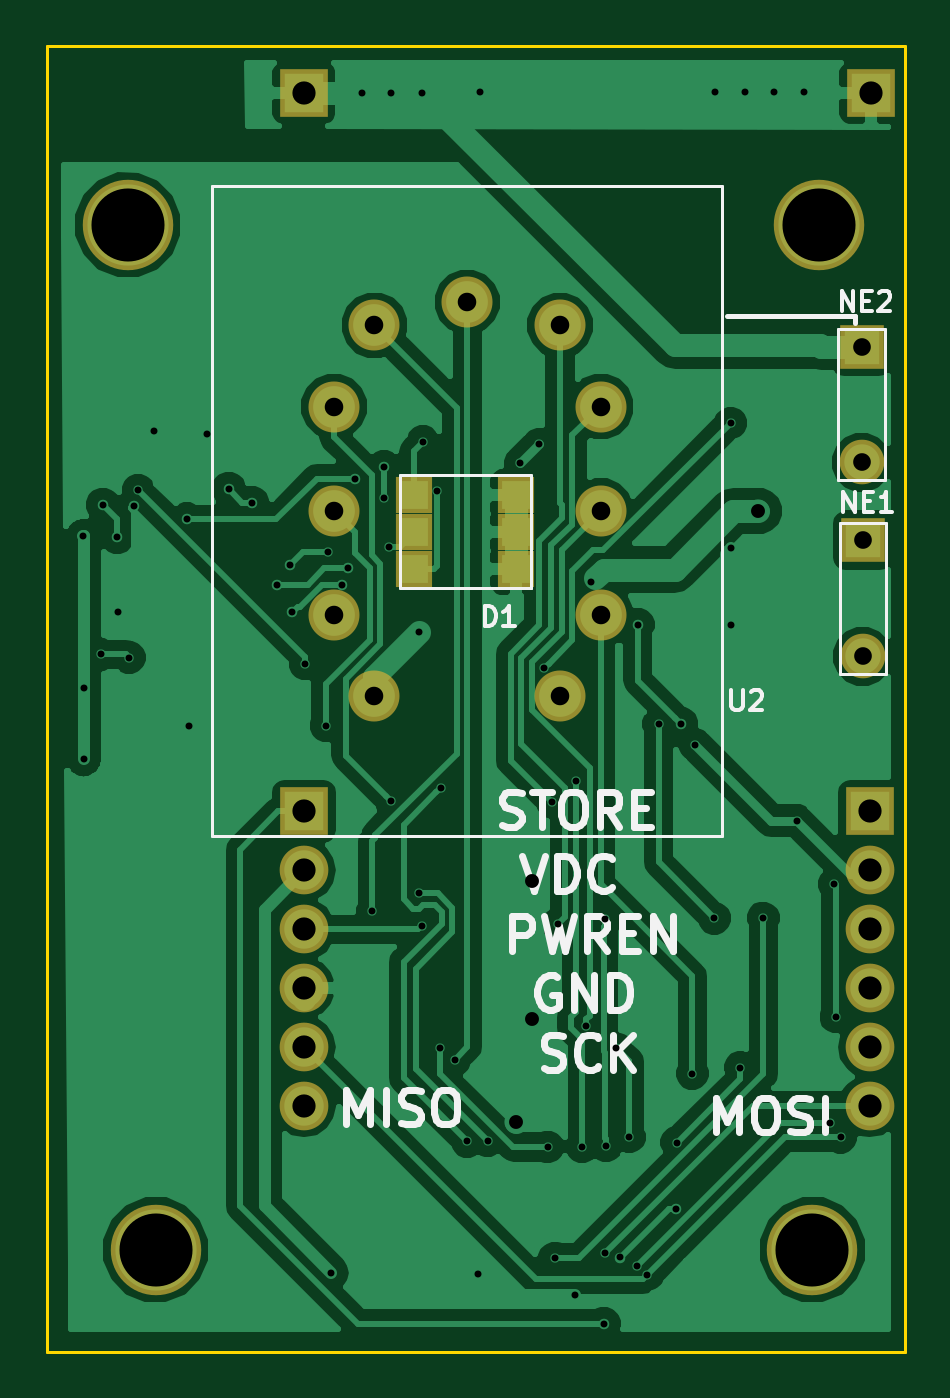
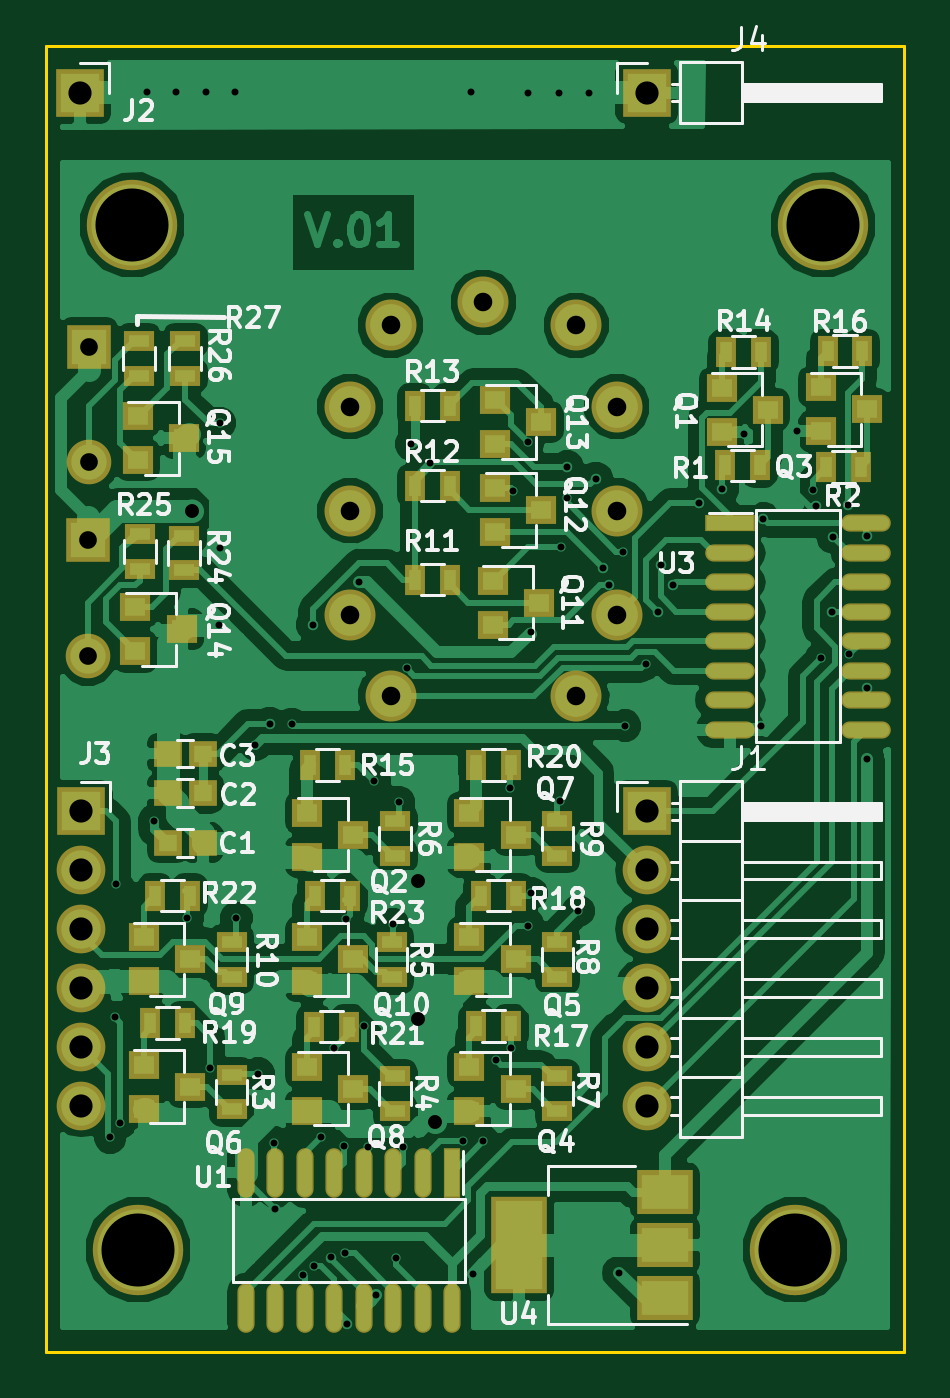
Circuit board: 10 layer files. Board 37.0 x 56.3 mm.
- bottom_copper: Nixie-Tube-with-shiftR-B.Cu.gbl (118447 bytes)
- bottom_mask: Nixie-Tube-with-shiftR-B.Mask.gbs (5130 bytes)
- paste: Nixie-Tube-with-shiftR-B.Paste.gbp (4143 bytes)
- bottom_silk: Nixie-Tube-with-shiftR-B.SilkS.gbo (50542 bytes)
- outline: Nixie-Tube-with-shiftR-Edge.Cuts.gko (691 bytes)
- top_copper: Nixie-Tube-with-shiftR-F.Cu.gtl (55281 bytes)
- top_mask: Nixie-Tube-with-shiftR-F.Mask.gts (1588 bytes)
- paste: Nixie-Tube-with-shiftR-F.Paste.gtp (601 bytes)
- top_silk: Nixie-Tube-with-shiftR-F.SilkS.gto (10541 bytes)
- drill: Nixie-Tube-with-shiftR.drl (1945 bytes)

=== bottom_copper: Nixie-Tube-with-shiftR-B.Cu.gbl (118447 bytes, source omitted) ===
=== bottom_mask: Nixie-Tube-with-shiftR-B.Mask.gbs ===
%TF.GenerationSoftware,KiCad,Pcbnew,4.0.7*%
%TF.CreationDate,2017-11-16T20:56:22+08:00*%
%TF.ProjectId,Nixie-Tube-with-shiftR,4E697869652D547562652D776974682D,rev?*%
%TF.FileFunction,Soldermask,Bot*%
%FSLAX46Y46*%
G04 Gerber Fmt 4.6, Leading zero omitted, Abs format (unit mm)*
G04 Created by KiCad (PCBNEW 4.0.7) date 11/16/17 20:56:22*
%MOMM*%
%LPD*%
G01*
G04 APERTURE LIST*
%ADD10C,0.100000*%
%ADD11C,2.200000*%
%ADD12R,2.400000X4.200000*%
%ADD13R,2.400000X1.900000*%
%ADD14R,1.200000X1.150000*%
%ADD15R,1.300000X0.900000*%
%ADD16R,1.300000X1.200000*%
%ADD17R,2.140000X0.740000*%
%ADD18O,2.140000X0.740000*%
%ADD19R,0.740000X2.140000*%
%ADD20O,0.740000X2.140000*%
%ADD21R,0.900000X1.300000*%
%ADD22C,3.900000*%
%ADD23R,1.924000X1.924000*%
%ADD24C,1.924000*%
%ADD25R,2.100000X2.100000*%
%ADD26O,2.100000X2.100000*%
G04 APERTURE END LIST*
D10*
D11*
X23893155Y-15535798D03*
X23893155Y-20035798D03*
X23893155Y-24535798D03*
X12393155Y-15535798D03*
X12393155Y-20035798D03*
X12393155Y-24535798D03*
X14143155Y-12035798D03*
X22143155Y-12035798D03*
X14143155Y-28035798D03*
X22143155Y-28035798D03*
X18143155Y-11035798D03*
D12*
X16600000Y-51700000D03*
D13*
X10300000Y-51700000D03*
X10300000Y-49400000D03*
X10300000Y-54000000D03*
D14*
X31750000Y-32200000D03*
X30250000Y-32200000D03*
D15*
X33000000Y-12700000D03*
X33000000Y-14200000D03*
X31000000Y-14200000D03*
X31000000Y-12700000D03*
D16*
X33050000Y-15950000D03*
X33050000Y-17850000D03*
X31050000Y-16900000D03*
D17*
X7500000Y-20580000D03*
D18*
X7500000Y-21850000D03*
X7500000Y-23120000D03*
X7500000Y-24390000D03*
X7500000Y-25660000D03*
X7500000Y-26930000D03*
X7500000Y-28200000D03*
X1650000Y-28200000D03*
X1650000Y-26930000D03*
X1650000Y-25660000D03*
X1650000Y-24390000D03*
X1650000Y-23120000D03*
X1650000Y-21850000D03*
X1650000Y-20580000D03*
X7500000Y-29470000D03*
X1650000Y-29470000D03*
D19*
X19490000Y-48570000D03*
D20*
X20760000Y-48570000D03*
X22030000Y-48570000D03*
X23300000Y-48570000D03*
X24570000Y-48570000D03*
X25840000Y-48570000D03*
X27110000Y-48570000D03*
X27110000Y-54420000D03*
X25840000Y-54420000D03*
X24570000Y-54420000D03*
X23300000Y-54420000D03*
X22030000Y-54420000D03*
X20760000Y-54420000D03*
X19490000Y-54420000D03*
X28380000Y-48570000D03*
X28380000Y-54420000D03*
D15*
X32950000Y-21050000D03*
X32950000Y-22550000D03*
X31050000Y-22600000D03*
X31050000Y-21100000D03*
D21*
X23900000Y-36625000D03*
X25400000Y-36625000D03*
X30800000Y-36625000D03*
X32300000Y-36625000D03*
X23950000Y-42275000D03*
X25450000Y-42275000D03*
X16950000Y-31000000D03*
X18450000Y-31000000D03*
X31000000Y-42125000D03*
X32500000Y-42125000D03*
X16750000Y-36625000D03*
X18250000Y-36625000D03*
X16950000Y-42250000D03*
X18450000Y-42250000D03*
X1800000Y-13150000D03*
X3300000Y-13150000D03*
X24100000Y-31000000D03*
X25600000Y-31000000D03*
X7675000Y-13175000D03*
X6175000Y-13175000D03*
X21100000Y-15500000D03*
X19600000Y-15500000D03*
X21100000Y-18950000D03*
X19600000Y-18950000D03*
X21100000Y-23000000D03*
X19600000Y-23000000D03*
D15*
X29000000Y-38625000D03*
X29000000Y-40125000D03*
X14950000Y-33400000D03*
X14950000Y-34900000D03*
X14950000Y-38625000D03*
X14950000Y-40125000D03*
X14950000Y-44425000D03*
X14950000Y-45925000D03*
X21950000Y-33400000D03*
X21950000Y-34900000D03*
X22100000Y-38625000D03*
X22100000Y-40125000D03*
X21950000Y-44425000D03*
X21950000Y-45925000D03*
X29000000Y-44350000D03*
X29000000Y-45850000D03*
D21*
X3350000Y-18150000D03*
X1850000Y-18150000D03*
X7725000Y-18075000D03*
X6225000Y-18075000D03*
D16*
X33150000Y-24200000D03*
X33150000Y-26100000D03*
X31150000Y-25150000D03*
X17650000Y-15250000D03*
X17650000Y-17150000D03*
X15650000Y-16200000D03*
X17650000Y-19050000D03*
X17650000Y-20950000D03*
X15650000Y-20000000D03*
X17750000Y-23050000D03*
X17750000Y-24950000D03*
X15750000Y-24000000D03*
X25750000Y-38425000D03*
X25750000Y-40325000D03*
X23750000Y-39375000D03*
X32800000Y-38425000D03*
X32800000Y-40325000D03*
X30800000Y-39375000D03*
X25750000Y-44000000D03*
X25750000Y-45900000D03*
X23750000Y-44950000D03*
X18750000Y-33050000D03*
X18750000Y-34950000D03*
X16750000Y-34000000D03*
X32800000Y-43925000D03*
X32800000Y-45825000D03*
X30800000Y-44875000D03*
X18750000Y-38425000D03*
X18750000Y-40325000D03*
X16750000Y-39375000D03*
X18750000Y-44000000D03*
X18750000Y-45900000D03*
X16750000Y-44950000D03*
X25750000Y-33050000D03*
X25750000Y-34950000D03*
X23750000Y-34000000D03*
X7875000Y-14725000D03*
X7875000Y-16625000D03*
X5875000Y-15675000D03*
D14*
X30250000Y-34350000D03*
X31750000Y-34350000D03*
D16*
X3600000Y-14700000D03*
X3600000Y-16600000D03*
X1600000Y-15650000D03*
D22*
X33030000Y-51900000D03*
X4700000Y-51900000D03*
X3500000Y-7700000D03*
X33300000Y-7700000D03*
D14*
X31750000Y-30500000D03*
X30250000Y-30500000D03*
D23*
X35150000Y-12950000D03*
D24*
X35150000Y-17950000D03*
D23*
X35200000Y-21300000D03*
D24*
X35200000Y-26300000D03*
D25*
X11100000Y-33000000D03*
D26*
X11100000Y-35540000D03*
X11100000Y-38080000D03*
X11100000Y-40620000D03*
X11100000Y-43160000D03*
X11100000Y-45700000D03*
D25*
X35500000Y-33000000D03*
D26*
X35500000Y-35540000D03*
X35500000Y-38080000D03*
X35500000Y-40620000D03*
X35500000Y-43160000D03*
X35500000Y-45700000D03*
D25*
X35550000Y-2000000D03*
X11100000Y-2000000D03*
M02*

=== paste: Nixie-Tube-with-shiftR-B.Paste.gbp ===
%TF.GenerationSoftware,KiCad,Pcbnew,4.0.7*%
%TF.CreationDate,2017-11-16T20:56:22+08:00*%
%TF.ProjectId,Nixie-Tube-with-shiftR,4E697869652D547562652D776974682D,rev?*%
%TF.FileFunction,Paste,Bot*%
%FSLAX46Y46*%
G04 Gerber Fmt 4.6, Leading zero omitted, Abs format (unit mm)*
G04 Created by KiCad (PCBNEW 4.0.7) date 11/16/17 20:56:22*
%MOMM*%
%LPD*%
G01*
G04 APERTURE LIST*
%ADD10C,0.100000*%
%ADD11R,2.000000X3.800000*%
%ADD12R,2.000000X1.500000*%
%ADD13R,0.800000X0.750000*%
%ADD14R,0.900000X0.500000*%
%ADD15R,0.900000X0.800000*%
%ADD16R,2.000000X0.600000*%
%ADD17O,2.000000X0.600000*%
%ADD18R,0.600000X2.000000*%
%ADD19O,0.600000X2.000000*%
%ADD20R,0.500000X0.900000*%
G04 APERTURE END LIST*
D10*
D11*
X16600000Y-51700000D03*
D12*
X10300000Y-51700000D03*
X10300000Y-49400000D03*
X10300000Y-54000000D03*
D13*
X31750000Y-32200000D03*
X30250000Y-32200000D03*
D14*
X33000000Y-12700000D03*
X33000000Y-14200000D03*
X31000000Y-14200000D03*
X31000000Y-12700000D03*
D15*
X33050000Y-15950000D03*
X33050000Y-17850000D03*
X31050000Y-16900000D03*
D16*
X7500000Y-20580000D03*
D17*
X7500000Y-21850000D03*
X7500000Y-23120000D03*
X7500000Y-24390000D03*
X7500000Y-25660000D03*
X7500000Y-26930000D03*
X7500000Y-28200000D03*
X1650000Y-28200000D03*
X1650000Y-26930000D03*
X1650000Y-25660000D03*
X1650000Y-24390000D03*
X1650000Y-23120000D03*
X1650000Y-21850000D03*
X1650000Y-20580000D03*
X7500000Y-29470000D03*
X1650000Y-29470000D03*
D18*
X19490000Y-48570000D03*
D19*
X20760000Y-48570000D03*
X22030000Y-48570000D03*
X23300000Y-48570000D03*
X24570000Y-48570000D03*
X25840000Y-48570000D03*
X27110000Y-48570000D03*
X27110000Y-54420000D03*
X25840000Y-54420000D03*
X24570000Y-54420000D03*
X23300000Y-54420000D03*
X22030000Y-54420000D03*
X20760000Y-54420000D03*
X19490000Y-54420000D03*
X28380000Y-48570000D03*
X28380000Y-54420000D03*
D14*
X32950000Y-21050000D03*
X32950000Y-22550000D03*
X31050000Y-22600000D03*
X31050000Y-21100000D03*
D20*
X23900000Y-36625000D03*
X25400000Y-36625000D03*
X30800000Y-36625000D03*
X32300000Y-36625000D03*
X23950000Y-42275000D03*
X25450000Y-42275000D03*
X16950000Y-31000000D03*
X18450000Y-31000000D03*
X31000000Y-42125000D03*
X32500000Y-42125000D03*
X16750000Y-36625000D03*
X18250000Y-36625000D03*
X16950000Y-42250000D03*
X18450000Y-42250000D03*
X1800000Y-13150000D03*
X3300000Y-13150000D03*
X24100000Y-31000000D03*
X25600000Y-31000000D03*
X7675000Y-13175000D03*
X6175000Y-13175000D03*
X21100000Y-15500000D03*
X19600000Y-15500000D03*
X21100000Y-18950000D03*
X19600000Y-18950000D03*
X21100000Y-23000000D03*
X19600000Y-23000000D03*
D14*
X29000000Y-38625000D03*
X29000000Y-40125000D03*
X14950000Y-33400000D03*
X14950000Y-34900000D03*
X14950000Y-38625000D03*
X14950000Y-40125000D03*
X14950000Y-44425000D03*
X14950000Y-45925000D03*
X21950000Y-33400000D03*
X21950000Y-34900000D03*
X22100000Y-38625000D03*
X22100000Y-40125000D03*
X21950000Y-44425000D03*
X21950000Y-45925000D03*
X29000000Y-44350000D03*
X29000000Y-45850000D03*
D20*
X3350000Y-18150000D03*
X1850000Y-18150000D03*
X7725000Y-18075000D03*
X6225000Y-18075000D03*
D15*
X33150000Y-24200000D03*
X33150000Y-26100000D03*
X31150000Y-25150000D03*
X17650000Y-15250000D03*
X17650000Y-17150000D03*
X15650000Y-16200000D03*
X17650000Y-19050000D03*
X17650000Y-20950000D03*
X15650000Y-20000000D03*
X17750000Y-23050000D03*
X17750000Y-24950000D03*
X15750000Y-24000000D03*
X25750000Y-38425000D03*
X25750000Y-40325000D03*
X23750000Y-39375000D03*
X32800000Y-38425000D03*
X32800000Y-40325000D03*
X30800000Y-39375000D03*
X25750000Y-44000000D03*
X25750000Y-45900000D03*
X23750000Y-44950000D03*
X18750000Y-33050000D03*
X18750000Y-34950000D03*
X16750000Y-34000000D03*
X32800000Y-43925000D03*
X32800000Y-45825000D03*
X30800000Y-44875000D03*
X18750000Y-38425000D03*
X18750000Y-40325000D03*
X16750000Y-39375000D03*
X18750000Y-44000000D03*
X18750000Y-45900000D03*
X16750000Y-44950000D03*
X25750000Y-33050000D03*
X25750000Y-34950000D03*
X23750000Y-34000000D03*
X7875000Y-14725000D03*
X7875000Y-16625000D03*
X5875000Y-15675000D03*
D13*
X30250000Y-34350000D03*
X31750000Y-34350000D03*
D15*
X3600000Y-14700000D03*
X3600000Y-16600000D03*
X1600000Y-15650000D03*
D13*
X31750000Y-30500000D03*
X30250000Y-30500000D03*
M02*

=== bottom_silk: Nixie-Tube-with-shiftR-B.SilkS.gbo (50542 bytes, source omitted) ===
=== outline: Nixie-Tube-with-shiftR-Edge.Cuts.gko ===
%TF.GenerationSoftware,KiCad,Pcbnew,4.0.7*%
%TF.CreationDate,2017-11-16T20:56:22+08:00*%
%TF.ProjectId,Nixie-Tube-with-shiftR,4E697869652D547562652D776974682D,rev?*%
%TF.FileFunction,Profile,NP*%
%FSLAX46Y46*%
G04 Gerber Fmt 4.6, Leading zero omitted, Abs format (unit mm)*
G04 Created by KiCad (PCBNEW 4.0.7) date 11/16/17 20:56:22*
%MOMM*%
%LPD*%
G01*
G04 APERTURE LIST*
%ADD10C,0.100000*%
%ADD11C,0.150000*%
G04 APERTURE END LIST*
D10*
D11*
X0Y0D02*
X500000Y0D01*
X0Y-32450000D02*
X0Y0D01*
X10000Y-56300000D02*
X510000Y-56300000D01*
X0Y-32450000D02*
X0Y-56300000D01*
X37000000Y0D02*
X37000000Y-56300000D01*
X500000Y0D02*
X37000000Y0D01*
X500000Y-56300000D02*
X37000000Y-56300000D01*
M02*

=== top_copper: Nixie-Tube-with-shiftR-F.Cu.gtl (55281 bytes, source omitted) ===
=== top_mask: Nixie-Tube-with-shiftR-F.Mask.gts ===
%TF.GenerationSoftware,KiCad,Pcbnew,4.0.7*%
%TF.CreationDate,2017-11-16T20:56:22+08:00*%
%TF.ProjectId,Nixie-Tube-with-shiftR,4E697869652D547562652D776974682D,rev?*%
%TF.FileFunction,Soldermask,Top*%
%FSLAX46Y46*%
G04 Gerber Fmt 4.6, Leading zero omitted, Abs format (unit mm)*
G04 Created by KiCad (PCBNEW 4.0.7) date 11/16/17 20:56:22*
%MOMM*%
%LPD*%
G01*
G04 APERTURE LIST*
%ADD10C,0.100000*%
%ADD11C,2.200000*%
%ADD12R,1.600000X1.600000*%
%ADD13C,3.900000*%
%ADD14R,1.924000X1.924000*%
%ADD15C,1.924000*%
%ADD16R,2.100000X2.100000*%
%ADD17O,2.100000X2.100000*%
G04 APERTURE END LIST*
D10*
D11*
X23893155Y-15535798D03*
X23893155Y-20035798D03*
X23893155Y-24535798D03*
X12393155Y-15535798D03*
X12393155Y-20035798D03*
X12393155Y-24535798D03*
X14143155Y-12035798D03*
X22143155Y-12035798D03*
X14143155Y-28035798D03*
X22143155Y-28035798D03*
X18143155Y-11035798D03*
D12*
X20250000Y-19350000D03*
X20250000Y-20950000D03*
X15850000Y-19350000D03*
X15850000Y-20950000D03*
X15850000Y-22550000D03*
X20250000Y-22550000D03*
D13*
X33030000Y-51900000D03*
X4700000Y-51900000D03*
X3500000Y-7700000D03*
X33300000Y-7700000D03*
D14*
X35150000Y-12950000D03*
D15*
X35150000Y-17950000D03*
D14*
X35200000Y-21300000D03*
D15*
X35200000Y-26300000D03*
D16*
X11100000Y-33000000D03*
D17*
X11100000Y-35540000D03*
X11100000Y-38080000D03*
X11100000Y-40620000D03*
X11100000Y-43160000D03*
X11100000Y-45700000D03*
D16*
X35500000Y-33000000D03*
D17*
X35500000Y-35540000D03*
X35500000Y-38080000D03*
X35500000Y-40620000D03*
X35500000Y-43160000D03*
X35500000Y-45700000D03*
D16*
X35550000Y-2000000D03*
X11100000Y-2000000D03*
M02*

=== paste: Nixie-Tube-with-shiftR-F.Paste.gtp ===
%TF.GenerationSoftware,KiCad,Pcbnew,4.0.7*%
%TF.CreationDate,2017-11-16T20:56:22+08:00*%
%TF.ProjectId,Nixie-Tube-with-shiftR,4E697869652D547562652D776974682D,rev?*%
%TF.FileFunction,Paste,Top*%
%FSLAX46Y46*%
G04 Gerber Fmt 4.6, Leading zero omitted, Abs format (unit mm)*
G04 Created by KiCad (PCBNEW 4.0.7) date 11/16/17 20:56:22*
%MOMM*%
%LPD*%
G01*
G04 APERTURE LIST*
%ADD10C,0.100000*%
%ADD11R,1.200000X1.200000*%
G04 APERTURE END LIST*
D10*
D11*
X20250000Y-19350000D03*
X20250000Y-20950000D03*
X15850000Y-19350000D03*
X15850000Y-20950000D03*
X15850000Y-22550000D03*
X20250000Y-22550000D03*
M02*

=== top_silk: Nixie-Tube-with-shiftR-F.SilkS.gto (10541 bytes, source omitted) ===
=== drill: Nixie-Tube-with-shiftR.drl ===
M48
;DRILL file {KiCad 4.0.7} date 11/16/17 22:46:03
;FORMAT={-:-/ absolute / metric / decimal}
FMAT,2
METRIC,TZ
T1C0.300
T2C0.600
T3C0.762
T4C0.800
T5C1.000
T6C3.150
%
G90
G05
M71
T1
X1.59Y-21.123
X1.6Y-27.656
X1.6Y-30.74
X2.361Y-26.23
X2.425Y-19.771
X3.05Y-21.15
X3.09Y-24.38
X3.57Y-26.36
X3.785Y-19.815
X3.95Y-19.15
X4.625Y-16.6
X6.073Y-20.394
X6.16Y-29.3
X6.925Y-16.7
X7.85Y-19.08
X8.85Y-19.68
X9.947Y-23.224
X10.498Y-22.361
X10.6Y-24.4
X11.15Y-26.635
X12.05Y-29.3
X12.125Y-21.8
X12.28Y-52.89
X12.729Y-23.23
X13.Y-22.5
X13.3Y-18.65
X13.6Y-2.
X14.045Y-37.295
X14.55Y-18.15
X14.55Y-19.475
X14.775Y-21.575
X14.85Y-32.55
X14.87Y-2.
X16.083Y-36.533
X16.083Y-25.275
X16.2Y-2.
X16.2Y-37.92
X16.223Y-17.06
X16.85Y-19.175
X16.95Y-43.2
X17.Y-31.98
X17.6Y-43.7
X18.14Y-47.23
X18.61Y-52.93
X18.68Y-1.975
X19.037Y-47.2
X20.425Y-17.989
X21.254Y-17.16
X21.455Y-26.825
X21.61Y-47.47
X21.8Y-32.6
X21.911Y-52.259
X22.05Y-37.85
X22.78Y-53.868
X22.843Y-31.69
X23.101Y-47.47
X23.283Y-42.25
X23.5Y-23.1
X24.026Y-55.1
X24.075Y-37.65
X24.1Y-52.05
X24.14Y-47.416
X24.568Y-43.217
X24.726Y-52.234
X25.13Y-47.03
X25.45Y-52.6
X25.5Y-24.95
X25.916Y-52.978
X26.4Y-29.24
X27.135Y-50.135
X27.18Y-47.28
X27.35Y-29.213
X27.85Y-44.3
X27.971Y-30.129
X28.8Y-37.6
X28.84Y-1.975
X29.5Y-16.25
X29.5Y-21.65
X29.525Y-24.975
X29.92Y-44.05
X30.11Y-1.975
X30.91Y-37.59
X31.38Y-1.975
X32.35Y-33.4
X32.65Y-1.975
X33.8Y-46.43
X33.97Y-36.12
X34.04Y-41.86
X34.24Y-47.05
T2
X20.23Y-46.407
X20.95Y-36.01
X20.95Y-41.95
X30.7Y-20.04
T3
X35.15Y-12.95
X35.15Y-17.95
X35.2Y-21.3
X35.2Y-26.3
T4
X12.393Y-15.536
X12.393Y-20.036
X12.393Y-24.536
X14.143Y-12.036
X14.143Y-28.036
X18.143Y-11.036
X22.143Y-12.036
X22.143Y-28.036
X23.893Y-15.536
X23.893Y-20.036
X23.893Y-24.536
T5
X11.1Y-2.
X11.1Y-33.
X11.1Y-35.54
X11.1Y-38.08
X11.1Y-40.62
X11.1Y-43.16
X11.1Y-45.7
X35.5Y-33.
X35.5Y-35.54
X35.5Y-38.08
X35.5Y-40.62
X35.5Y-43.16
X35.5Y-45.7
X35.55Y-2.
T6
X3.5Y-7.7
X4.7Y-51.9
X33.03Y-51.9
X33.3Y-7.7
T0
M30
